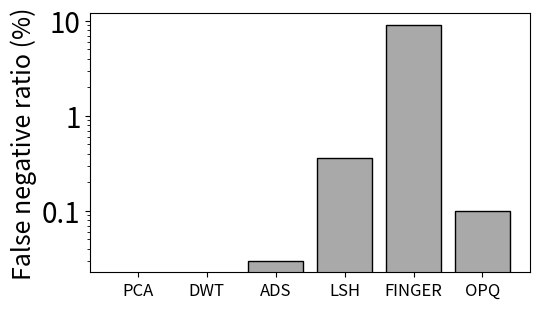

Recreate this plot in Python. (Note: this script raises an exception after producing the figure.)
import matplotlib.pyplot as plt
import numpy as np

plt.figure(figsize=(5.5, 3.2))

ratios = {
    'PCA':0,
    'DWT':0,
    'ADS': 0.03,
    'LSH': 0.36,
    'FINGER':9.0,
    'OPQ': 0.10,
    
}

# fig, ax = plt.subplots()

# plot bars with ratios
plt.bar(ratios.keys(), ratios.values(), color='darkgray', edgecolor='black')

# plt.bar(labels, read ,width,bottom=write + cpu, label='Read', color='dimgray', edgecolor='black', hatch='/')
# plt.bar(labels, write ,width,bottom=cpu, label='Write', edgecolor='black', color='silver', hatch='.')
# plt.bar(labels, cpu ,width,label='CPU', color='whitesmoke', edgecolor='black', hatch='\\')
# plt.xlabel('Rand100m', fontsize=16)
plt.xticks(fontsize=12)
plt.yscale('log')
plt.yticks([0.1,1,10], [0.1,1,10], fontsize=20)
plt.ylabel('False negative ratio (%)',fontsize=18)
# ax.set_title('this is title')
# plt.legend(loc='best',fontsize=18)
# plt.legend(bbox_to_anchor=(0., 1.02, 1., .102), loc='lower left', ncol=3,mode="expand", borderaxespad=0.,fontsize=16)  #显示图中左上角的标识区域
plt.tight_layout()
# plt.show()
plt.savefig(f'./figures/fig/fn-ratio.png',  format='png')
